Photos from the image-classification dataset "datasets" in the GitHub repository peterhsu2018/AIA_project. Its 2 classes are: abnormal, normal.

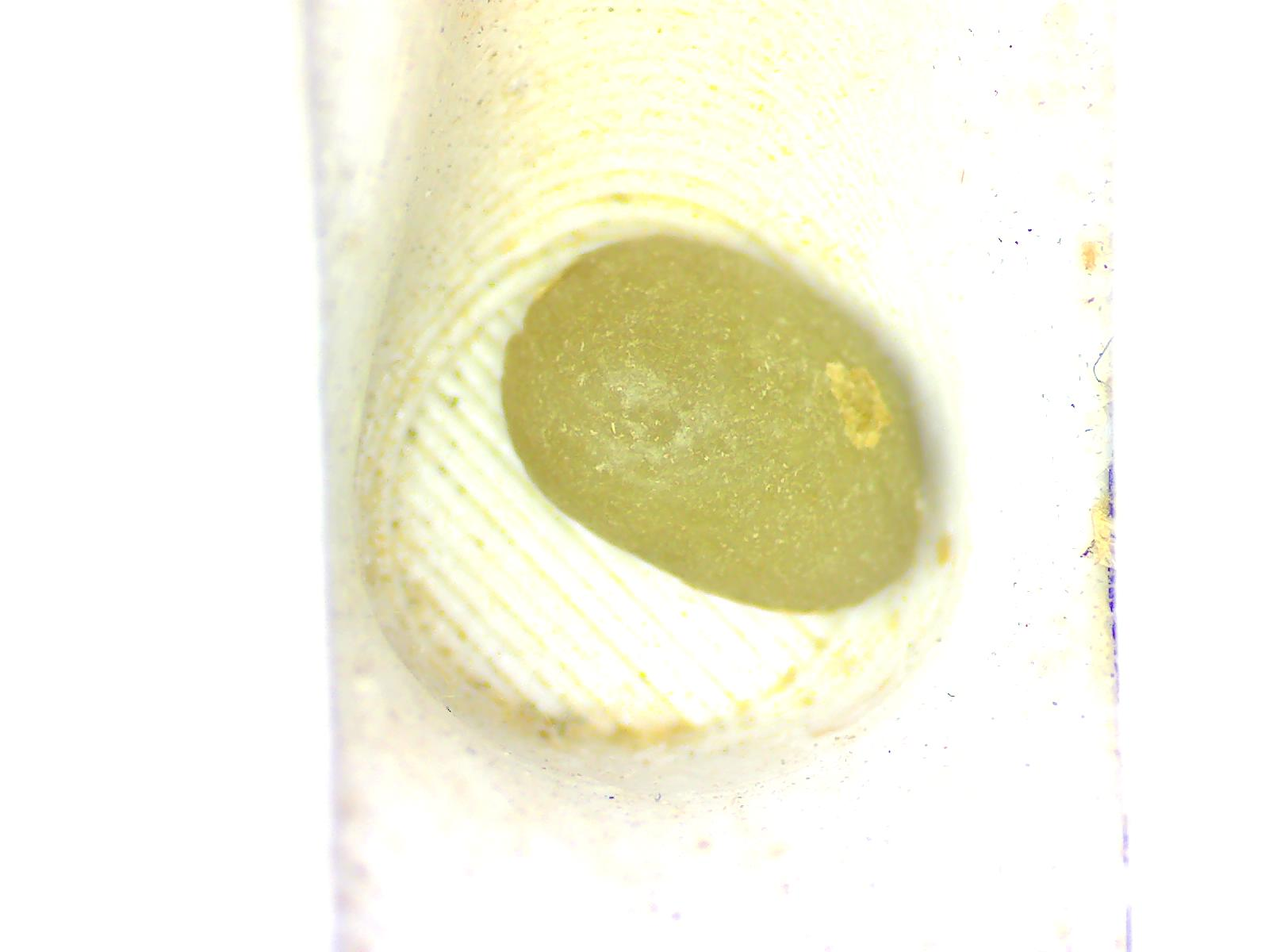
Label: normal

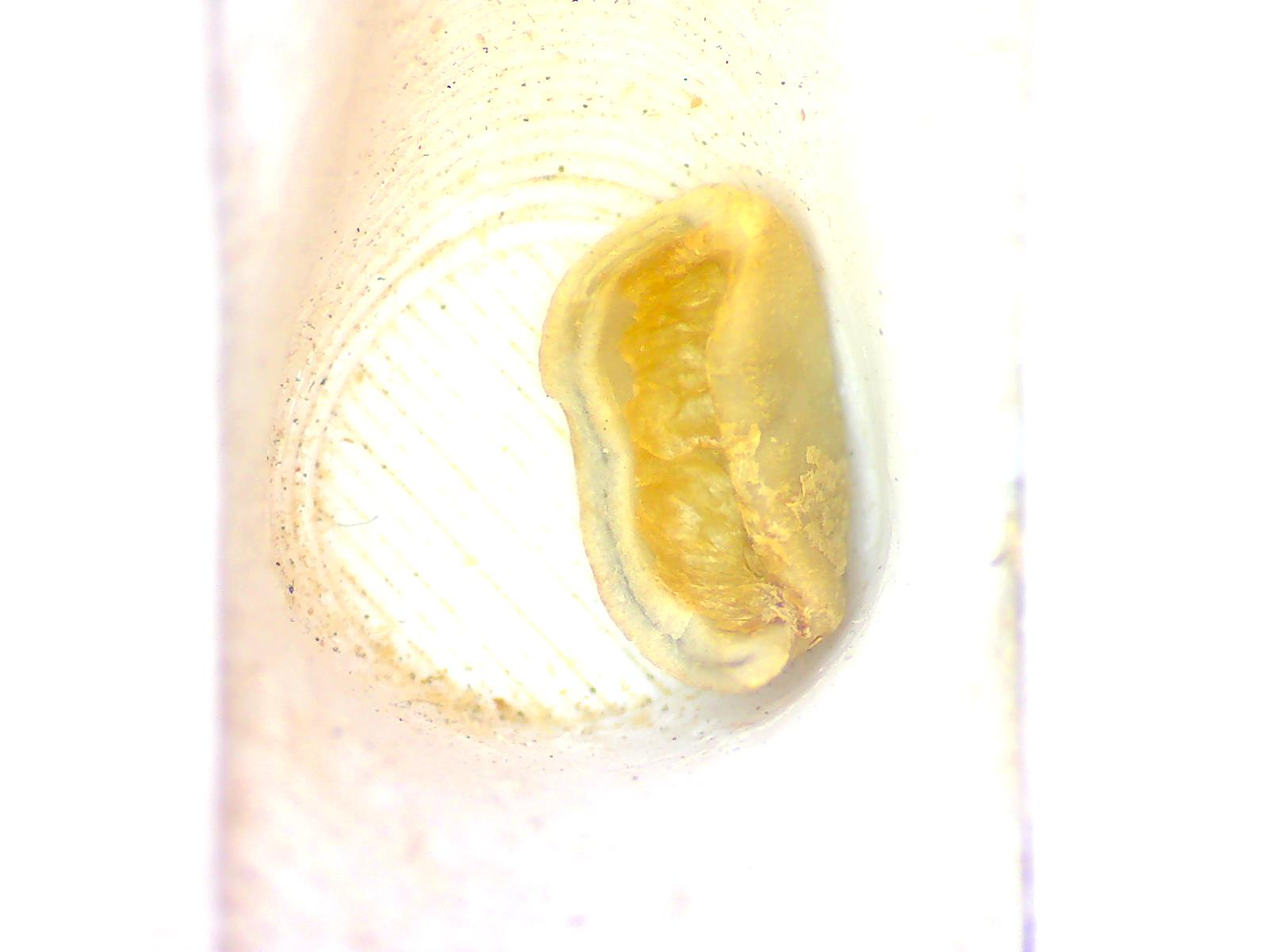
Label: abnormal

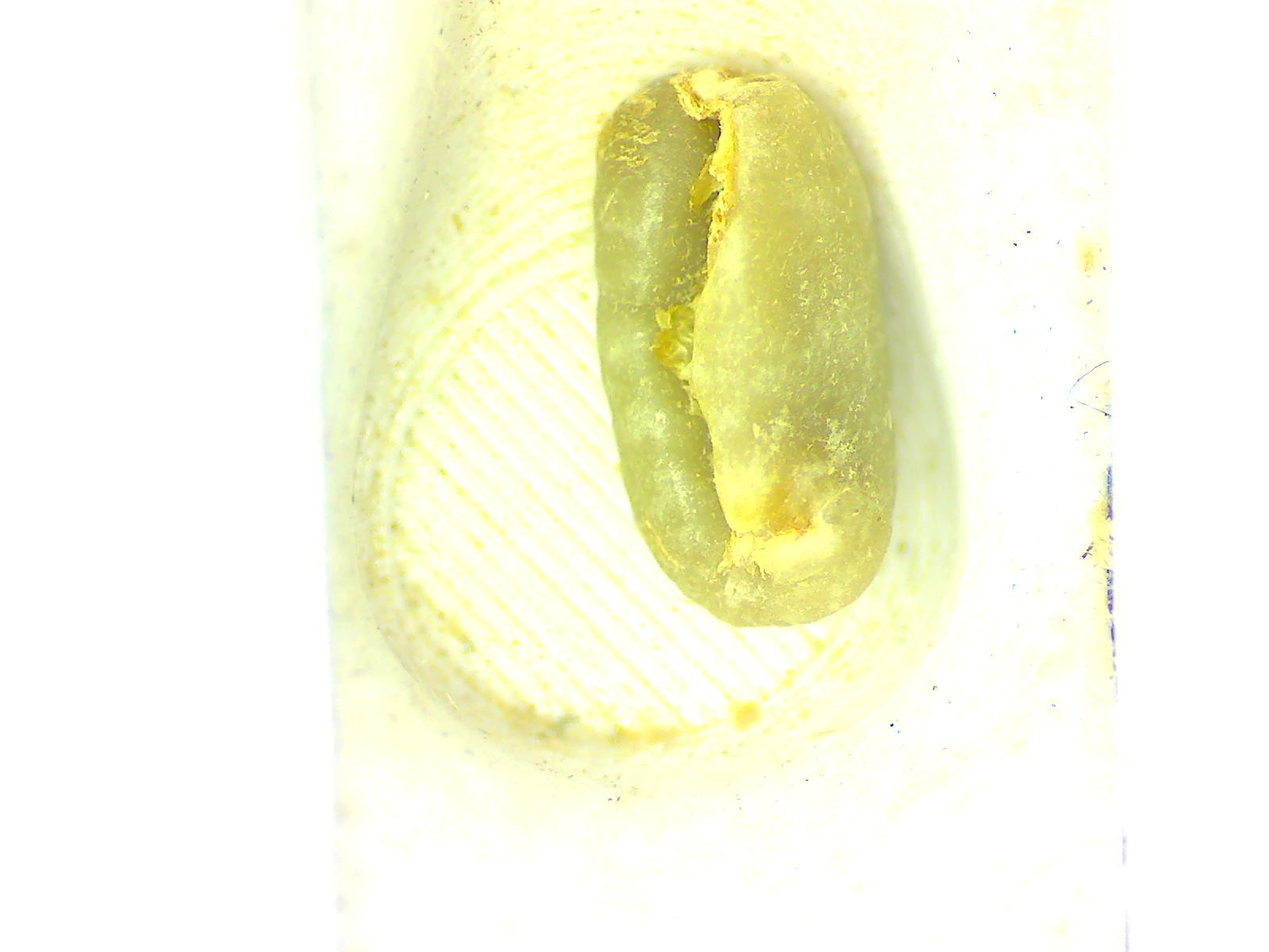
Label: normal

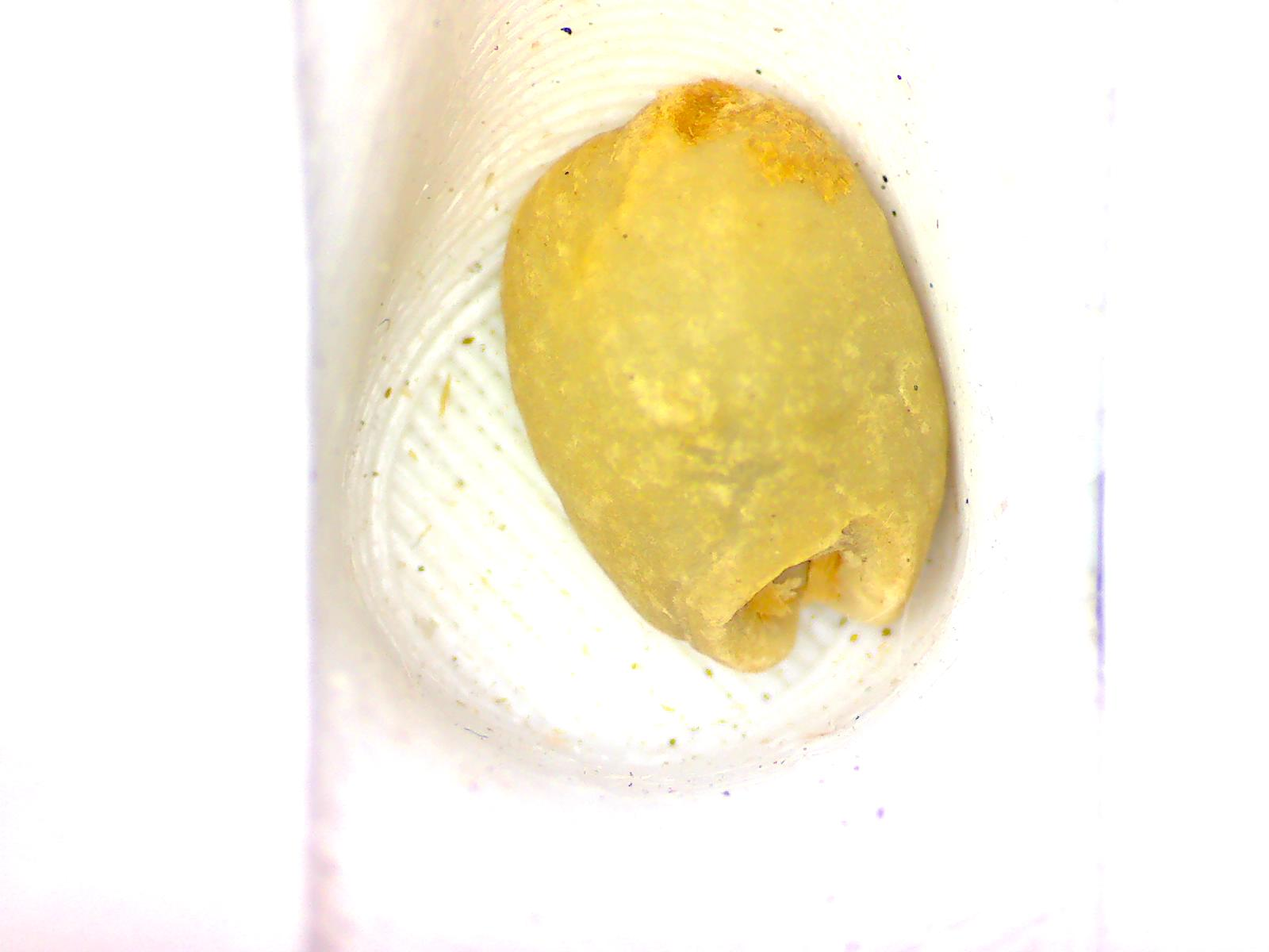
Label: abnormal

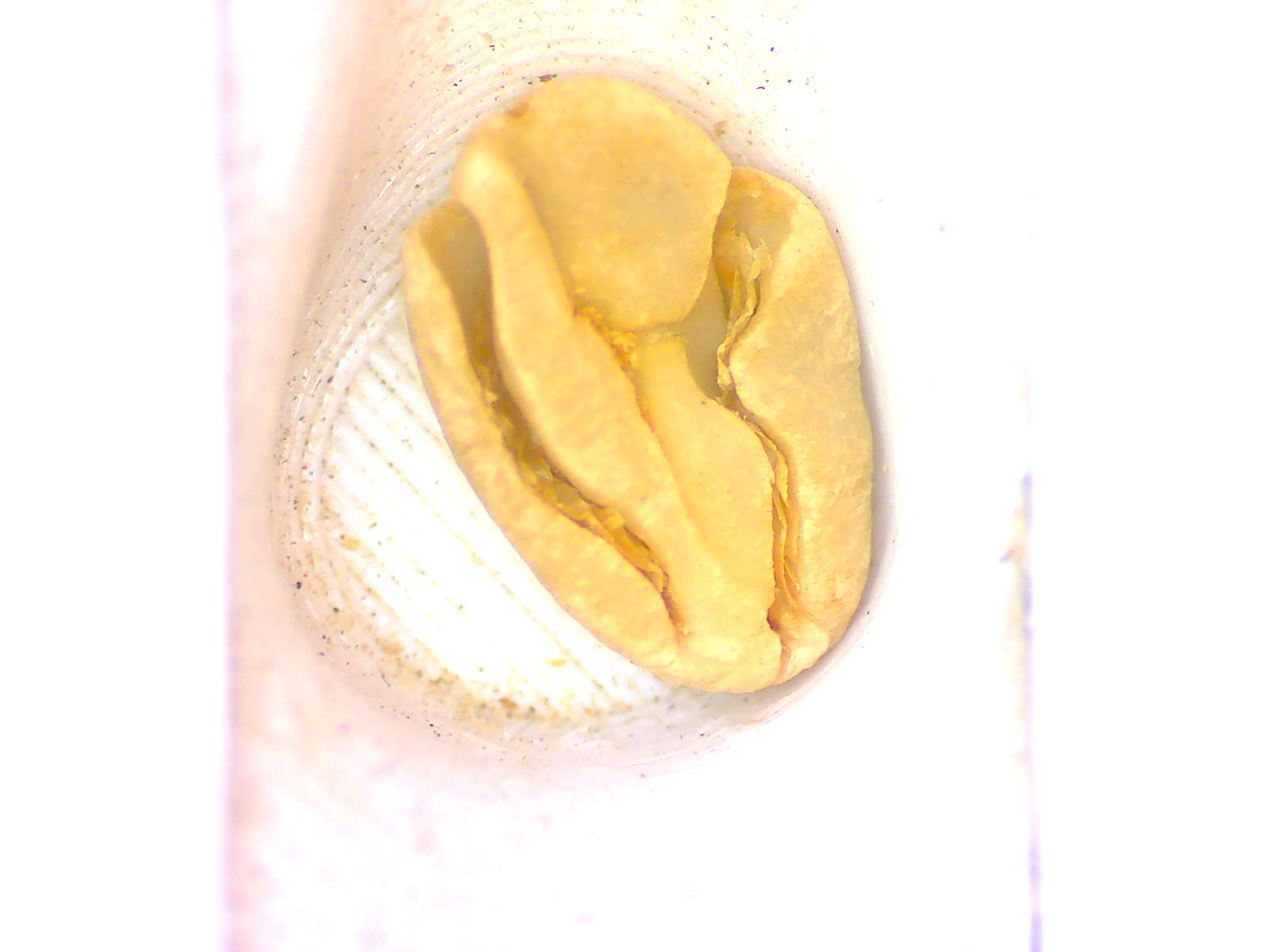
Label: abnormal

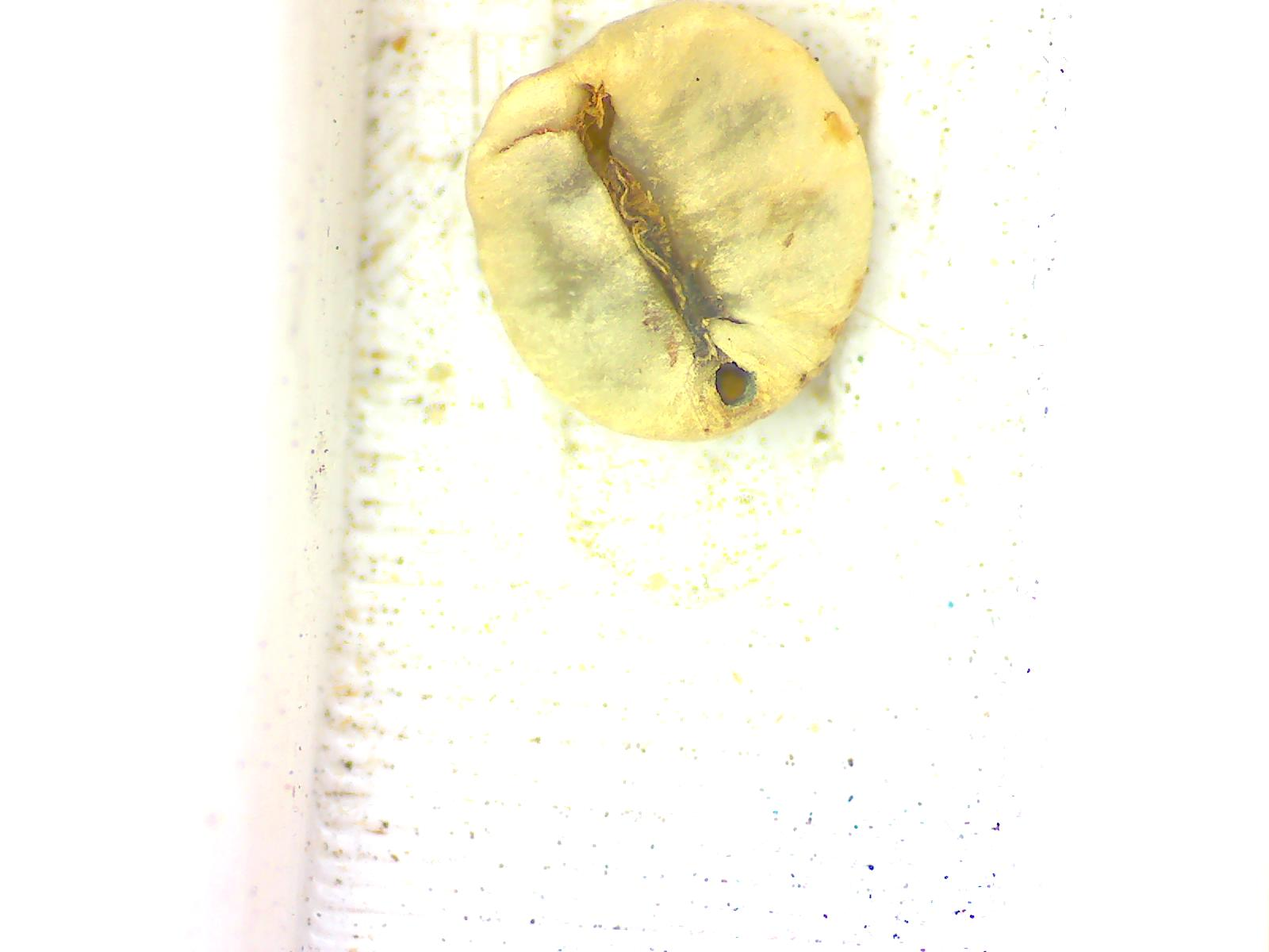
Label: abnormal
